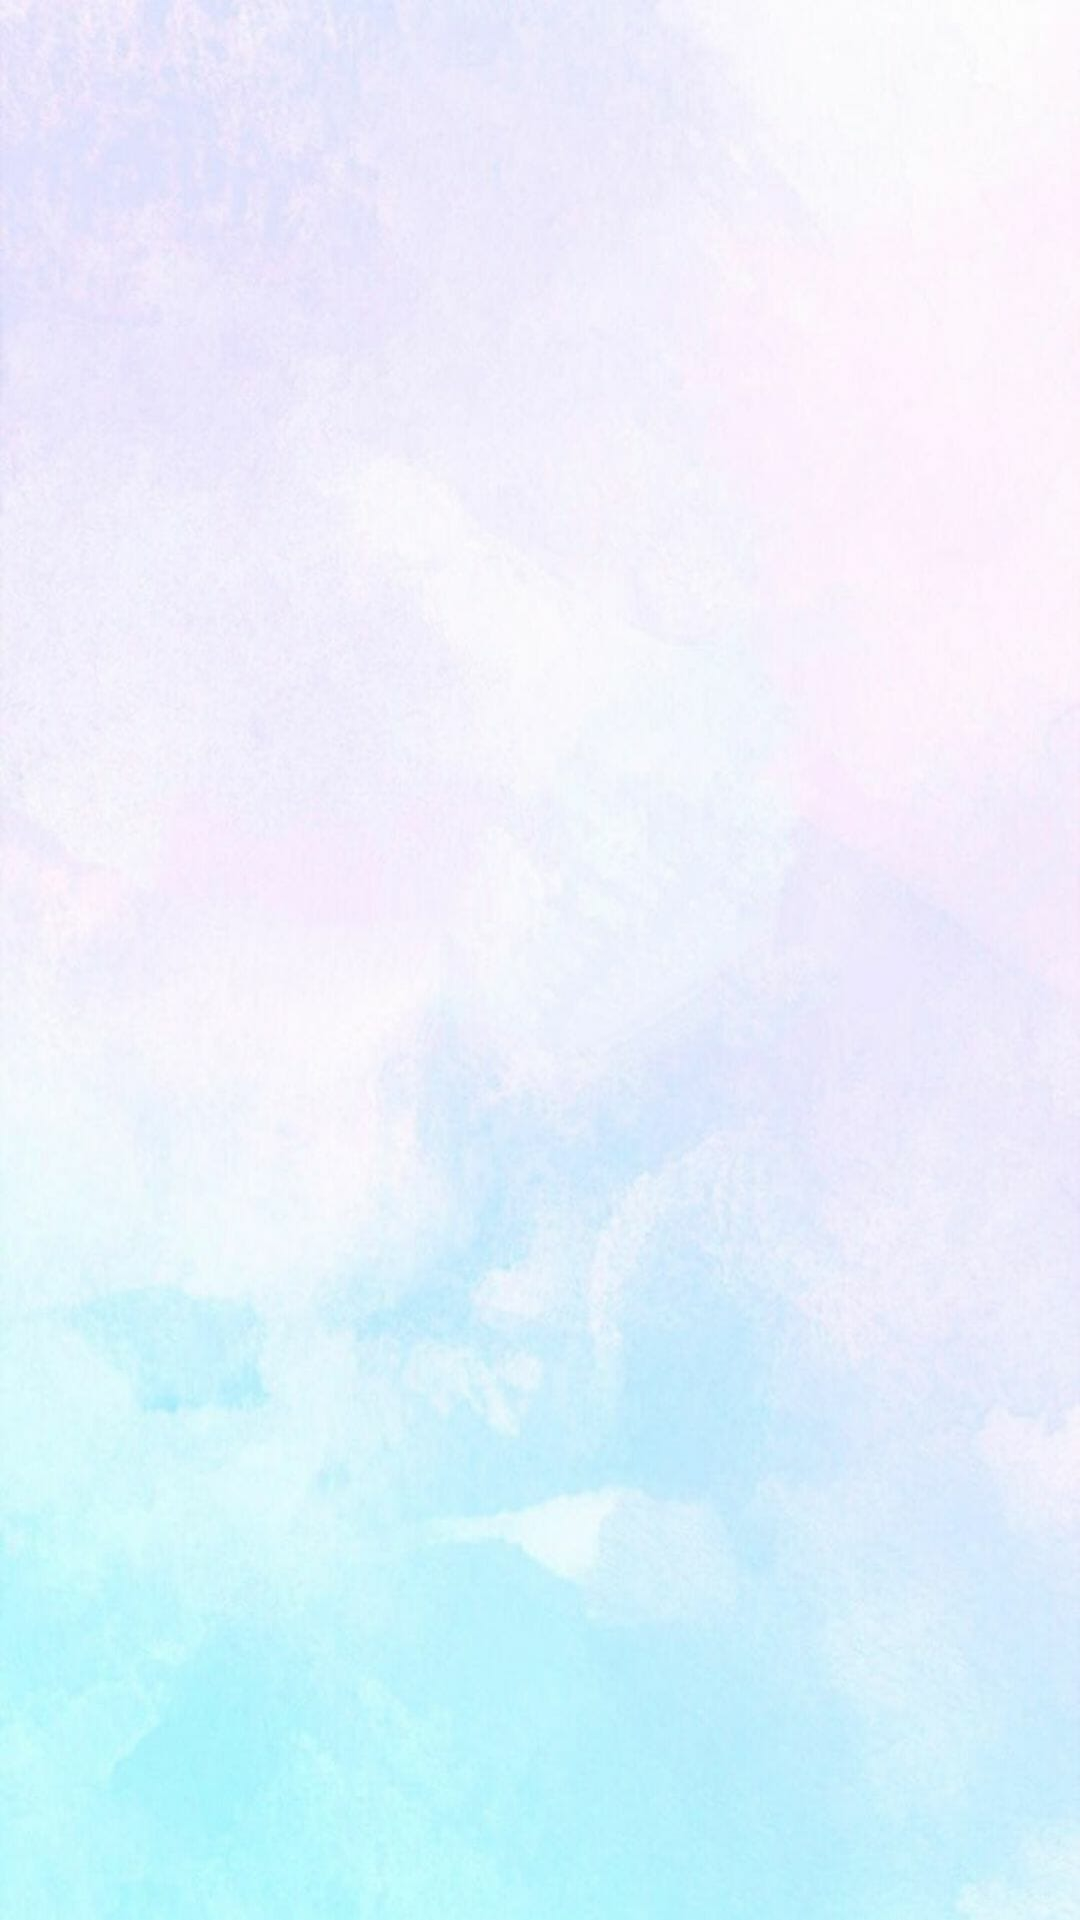

This screen was rendered from an Android layout file. Write that file and the resources it references.
<!-- AndroidManifest.xml: application theme Theme.CoviCareProject -->
<!-- res/layout/activity_nearest_house.xml -->
<?xml version="1.0" encoding="utf-8"?>
<android.widget.LinearLayout
    xmlns:android="http://schemas.android.com/apk/res/android"
    xmlns:app="http://schemas.android.com/apk/res-auto"
    xmlns:tools="http://schemas.android.com/tools"
    android:layout_width="match_parent"
    android:background="@drawable/backg"
    android:layout_height="match_parent"
    android:orientation="vertical"
    tools:context=".NearestHouse">

    <ListView
        android:id="@+id/lv"
        android:layout_width="match_parent"
        android:layout_height="match_parent" />
</android.widget.LinearLayout>
<!-- resources referenced by this layout -->
<resources>
  <!-- drawable backg: jpg bitmap (drawable, 70366 bytes) -->
  <style name="Theme.CoviCareProject" parent="Theme.MaterialComponents.DayNight.DarkActionBar">
          
          <item name="colorPrimary">@color/purple_500</item>
          <item name="colorPrimaryVariant">@color/purple_700</item>
          <item name="colorOnPrimary">@color/white</item>
          
          <item name="colorSecondary">@color/teal_200</item>
          <item name="colorSecondaryVariant">@color/teal_700</item>
          <item name="colorOnSecondary">@color/black</item>
          
          <item name="android:statusBarColor" tools:targetApi="l">?attr/colorPrimaryVariant</item>
          
      </style>
  <color name="purple_500">#41EE00EA</color>
  <color name="purple_700">#212022</color>
  <color name="white">#FFFFFFFF</color>
  <color name="teal_200">#FF03DAC5</color>
  <color name="teal_700">#FF018786</color>
  <color name="black">#ADE91E63</color>
</resources>
